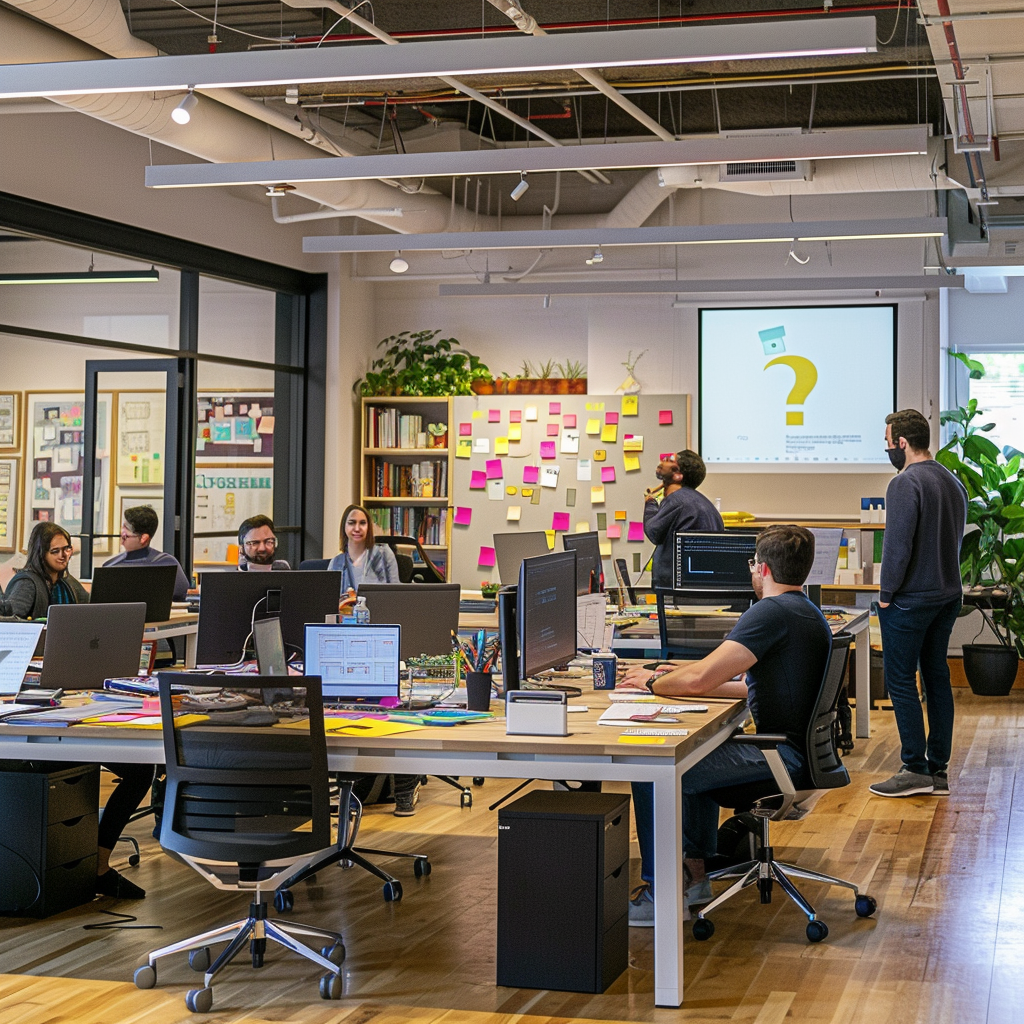
Generation parameters embedded in this image by Midjourney (PNG 'Description' text chunk):
An open, collaborative workspace bustling with activity and designed to symbolize the essence of Movement Unbound's services--coaching, mentorship, and agile methodologies. Picture a modern, spacious office with diverse teams gathered around large, communal tables, deep in discussion and surrounded by agile boards filled with colorful sticky notes mapping out their progress. In one corner, a mentor stands by a digital screen, illustrating agile principles to an engaged group. The room is filled with natural light, plants, and bookshelves stocked with leadership and development literature, creating an atmosphere of growth and exploration. Central to the image, a large, question mark-shaped sculpture stands, drawing the eye and symbolizing the curiosity and inquiry at the heart of the FAQ page. This setting reflects a dynamic environment where learning, teamwork, and continuous improvement thrive, perfectly capturing the spirit of Movement Unbound for the FAQ page image. --v 6 Job ID: 442cf6ff-e397-4242-a313-370be291146e